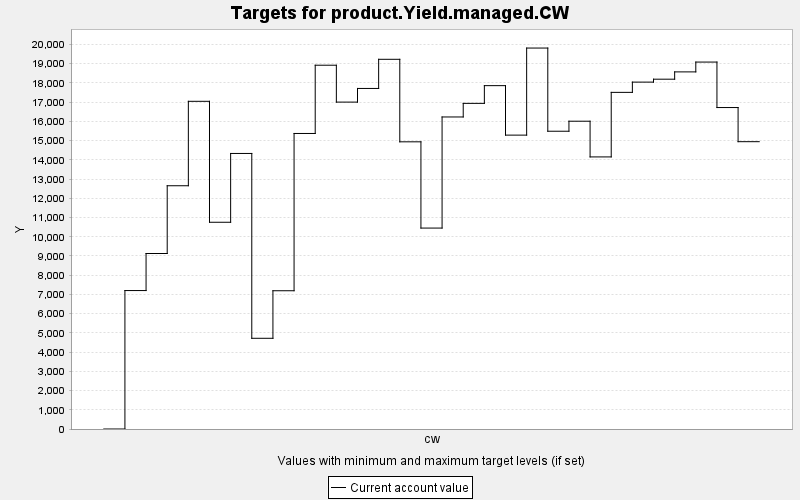

The data file committed next to this chart (first rows):
TARGET, PERIOD, YEAR, PERIODWIDTH, MINIMUM, MAXIMUM, MINWEIGHT, MAXWEIGHT, CURRENT, SUMMARY
product.Yield.managed.CW, 0, 0, 10.0, 0.0, 10000, 1.0, 1.0, 0.0, 0.0
product.Yield.managed.CW, 1, 10, 10.0, 0.0, 10000, 1.0, 1.0, 7201, 0.0
product.Yield.managed.CW, 2, 20, 10.0, 0.0, 10000, 1.0, 1.0, 9129, 0.0
product.Yield.managed.CW, 3, 30, 10.0, 0.0, 10000, 1.0, 1.0, 12653, 0.0
product.Yield.managed.CW, 4, 40, 10.0, 0.0, 10000, 1.0, 1.0, 17045, 0.0
product.Yield.managed.CW, 5, 50, 10.0, 0.0, 10000, 1.0, 1.0, 10754, 0.0
product.Yield.managed.CW, 6, 60, 10.0, 0.0, 10000, 1.0, 1.0, 14332, 0.0
product.Yield.managed.CW, 7, 70, 10.0, 0.0, 10000, 1.0, 1.0, 4718, 0.0
product.Yield.managed.CW, 8, 80, 10.0, 0.0, 10000, 1.0, 1.0, 7191, 0.0
product.Yield.managed.CW, 9, 90, 10.0, 0.0, 10000, 1.0, 1.0, 15372, 0.0
product.Yield.managed.CW, 10, 100, 10.0, 0.0, 10000, 1.0, 1.0, 18922, 0.0
product.Yield.managed.CW, 11, 110, 10.0, 0.0, 10000, 1.0, 1.0, 17004, 0.0
product.Yield.managed.CW, 12, 120, 10.0, 0.0, 10000, 1.0, 1.0, 17714, 0.0
product.Yield.managed.CW, 13, 130, 10.0, 0.0, 10000, 1.0, 1.0, 19230, 0.0
product.Yield.managed.CW, 14, 140, 10.0, 0.0, 10000, 1.0, 1.0, 14938, 0.0
product.Yield.managed.CW, 15, 150, 10.0, 0.0, 10000, 1.0, 1.0, 10451, 0.0
product.Yield.managed.CW, 16, 160, 10.0, 0.0, 10000, 1.0, 1.0, 16230, 0.0
product.Yield.managed.CW, 17, 170, 10.0, 0.0, 10000, 1.0, 1.0, 16938, 0.0
product.Yield.managed.CW, 18, 180, 10.0, 0.0, 10000, 1.0, 1.0, 17860, 0.0
product.Yield.managed.CW, 19, 190, 10.0, 0.0, 10000, 1.0, 1.0, 15286, 0.0
product.Yield.managed.CW, 20, 200, 10.0, 0.0, 10000, 1.0, 1.0, 19815, 0.0
product.Yield.managed.CW, 21, 210, 10.0, 0.0, 10000, 1.0, 1.0, 15489, 0.0
product.Yield.managed.CW, 22, 220, 10.0, 0.0, 10000, 1.0, 1.0, 16010, 0.0
product.Yield.managed.CW, 23, 230, 10.0, 0.0, 10000, 1.0, 1.0, 14153, 0.0
product.Yield.managed.CW, 24, 240, 10.0, 0.0, 10000, 1.0, 1.0, 17510, 0.0
product.Yield.managed.CW, 25, 250, 10.0, 0.0, 10000, 1.0, 1.0, 18043, 0.0
product.Yield.managed.CW, 26, 260, 10.0, 0.0, 10000, 1.0, 1.0, 18195, 0.0
product.Yield.managed.CW, 27, 270, 10.0, 0.0, 10000, 1.0, 1.0, 18575, 0.0
product.Yield.managed.CW, 28, 280, 10.0, 0.0, 10000, 1.0, 1.0, 19086, 0.0
product.Yield.managed.CW, 29, 290, 10.0, 0.0, 10000, 1.0, 1.0, 16721, 0.0
product.Yield.managed.CW, 30, 300, 10.0, 0.0, 10000, 1.0, 1.0, 14945, 0.0
